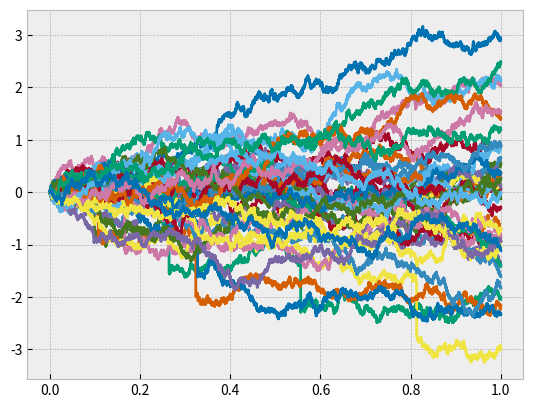

Recreate this plot in Python.
import matplotlib.pyplot as plt
import numpy as np


class Path:
    pass


class Brownian(Path):

    def __init__(self, mu=0, sigma=1, T=1, delta_t=10**(-4)):
        self.t = None
        self.y = None
        self.mu = mu
        self.sigma = sigma
        self.T = T
        self.delta_t = delta_t

    def generate_path(self, seed=None):
        np.random.seed(seed)
        sqrt_delta_t = np.sqrt(self.delta_t)
        self.t = np.arange(0, self.T, self.delta_t)
        x = 0
        self.y = [x]
        for _ in range(len(self.t)-1):
            x += self.mu * self.delta_t\
               + self.sigma * np.random.normal(0, sqrt_delta_t)
            self.y.append(x)

class BrownianJump(Path):

    def __init__(self, mu=0, sigma=1, T=1, delta_t=10**(-4), jump_intensity=1, jump_size=0):
        self.t = None
        self.y = None
        self.mu = mu
        self.sigma = sigma
        self.T = T
        self.delta_t = delta_t
        self.jump_intensity = jump_intensity
        self.jump_size = jump_size

    def generate_path(self, seed=None):
        np.random.seed(seed)
        sqrt_delta_t = np.sqrt(self.delta_t)
        self.t = np.arange(0, self.T, self.delta_t)
        x = 0
        self.y = [x]
        for _ in range(len(self.t)-1):
            x += self.mu * self.delta_t\
               + self.sigma * np.random.normal(0, sqrt_delta_t)\
               + self.jump(self.delta_t)
            self.y.append(x)

    def jump(self, time_interval):
        return self.jump_size * np.random.poisson(self.jump_intensity * time_interval, 1)[0]

    @classmethod
    def plot_example(self):
        num_paths = 20
        jump_size = -1
        jump_intensity = 0.5
        paths = [BrownianJump(jump_size=jump_size) for _ in range(num_paths)]
        for p in paths:
            p.generate_path()
        with plt.style.context('bmh'):
            for p in paths:
                plt.plot(p.t, p.y)
            plt.show()

class Lognormal(Path):

    def __init__(self, mu=0, sigma=1, T=1, delta_t=10**(-4)):
        self.t = None
        self.y = None
        self.mu = mu
        self.sigma = sigma
        self.T = T
        self.delta_t = delta_t

    def generate_path(self, seed=None):
        np.random.seed(seed)
        sqrt_delta_t = np.sqrt(self.delta_t)
        self.t = np.arange(0, self.T, self.delta_t)
        x = 1
        self.y = [x]
        for _ in range(len(self.t)-1):
            x += x * self.mu * self.delta_t\
               + x * self.sigma * np.random.normal(0, sqrt_delta_t)
            self.y.append(x)


class OU(Path):
    """
    Ornstein-Uhlenbeck process.
    """

    def __init__(self, theta=0, sigma=1, T=1, delta_t=10**(-4)):
        self.t = None
        self.y = None
        self.theta = theta
        self.sigma = sigma
        self.T = T
        self.delta_t = delta_t

    def generate_path(self, seed=None):
        np.random.seed(seed)
        sqrt_delta_t = np.sqrt(self.delta_t)
        self.t = np.arange(0, self.T, self.delta_t)
        x = 0
        self.y = [x]
        for _ in range(len(self.t)-1):
            x += - self.theta * x * self.delta_t\
               + self.sigma * np.random.normal(0, sqrt_delta_t)
            self.y.append(x)


def correlate_brownian_paths_v2(paths, corr_matrix):
    ys = [p.y for p in paths]
    j = np.linalg.cholesky(corr_matrix)
    correlated_ys = np.array([j.dot(s) for s in np.array(ys).T]).T
    for p, y in zip(paths, correlated_ys):
        p.y = y
    return paths


def quadratic_variation(path, T=None):
    variation = 0
    for i, _ in enumerate(path.y[:-1]):
        variation += (path.y[i+1] - path.y[i])**2
    return variation


if __name__ == "__main__":
    BrownianJump.plot_example()
    num_paths = 20
    paths = [Brownian() for _ in range(num_paths)]
    for p in paths:
        p.generate_path()
    variations = [quadratic_variation(p) for p in paths]
    print(sum(variations)/len(variations))
    with plt.style.context('bmh'):
        for p in paths:
            plt.plot(p.t, p.y)
        plt.show()
